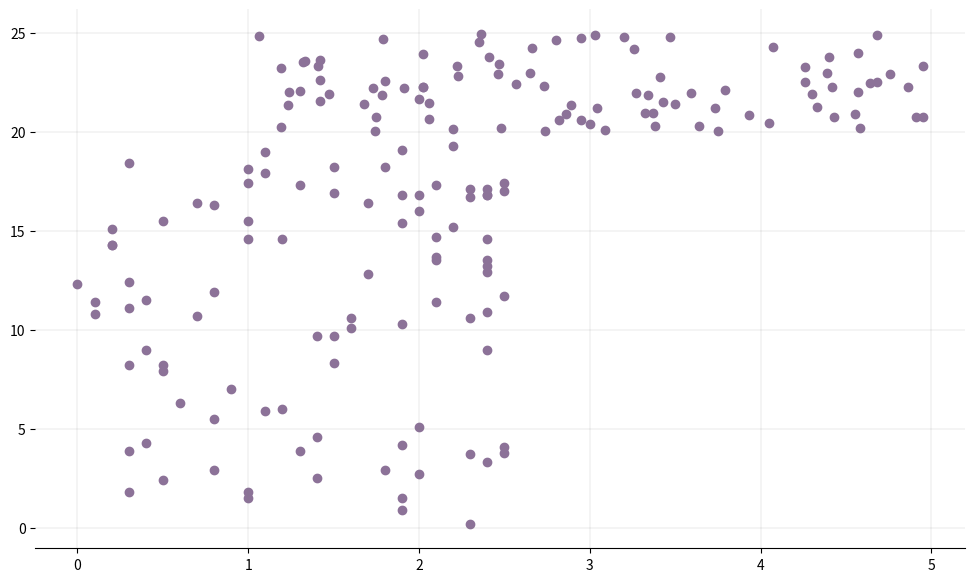

This chart was generated by the following Python code:
import random
import numpy as np
import pandas as pd
import matplotlib.pyplot as plt

def  generate_random_dataset(size):
    """Генерация случайного набора данных, которая следует за квадратичным распределением
    """
    x = []
    y = []
    target = []

    for i in range(size):
        # класс 0
        x.append(np.round(random.uniform(0, 2.5), 1))
        y.append(np.round(random.uniform(0, 20), 1))
        target.append(0)
        
        # класс 1
        x.append(np.round(random.uniform(1, 5), 2))
        y.append(np.round(random.uniform(20, 25), 2))
        target.append(1) 
        
    x.append(np.round(random.uniform(3, 5), 2))
    y.append(np.round(random.uniform(5, 25), 2))
    target.append(1)

    df_x = pd.DataFrame(data=x)
    df_y = pd.DataFrame(data=y)
    df_target = pd.DataFrame(data=target)

    data_frame = pd.concat([df_x, df_y], ignore_index=True, axis=1)
    data_frame = pd.concat([data_frame, df_target], ignore_index=True, axis=1)

    data_frame.columns = ['x', 'y', 'target']
    return data_frame

#генерация набора данных
size = 100
dataset = generate_random_dataset(size)
features = dataset[['x', 'y']]
label = dataset['target']

# получение 20% от набора данных для обучения
test_size = int(np.round(size * 0.2, 0))

# разделение набора данных на обчучающий и тестовый 
x_train = features[:-test_size].values
y_train = label[:-test_size].values

x_test = features[-test_size:].values
y_test = label[-test_size:].values

# построение графика для обучающего набора
fig, ax = plt.subplots(figsize=(12, 7))

#удаление верхней и правой границы
ax.spines['top'].set_visible(False)
ax.spines['left'].set_visible(False)
ax.spines['right'].set_visible(False)

# длбавление основных линий сетки
ax.grid(color='grey', linestyle='-', linewidth=0.25, alpha=0.5)
ax.scatter(features[:-test_size]['x'], features[:-test_size]['y'], color="#8C7298")

plt.show()